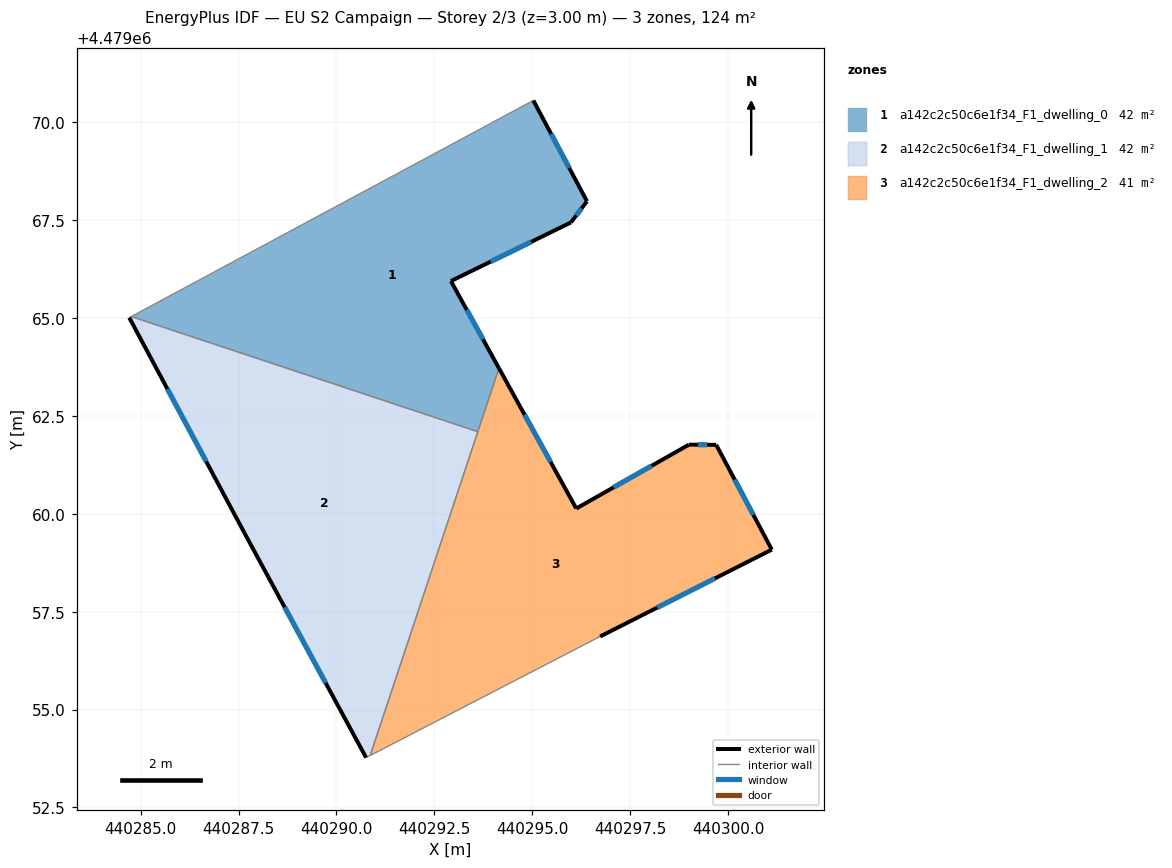
=== STOREY PLAN SPEC (per zone: floor XY polygon, exterior-wall plan segments, windows/doors) ===
zone 1: a142c2c50c6e1f34_F1_dwelling_0  (41.9 m²)
  floor: (440295.03, 4479070.56) (440296.40, 4479067.98) (440295.99, 4479067.44) (440292.92, 4479065.94) (440294.15, 4479063.72) (440293.61, 4479062.10) (440284.76, 4479065.04)
  exterior wall: (440296.40, 4479067.98) – (440295.03, 4479070.56)  [2.9 m]
    window: (440295.94, 4479068.83) – (440295.48, 4479069.70)  [1.0 m²]
  exterior wall: (440295.99, 4479067.44) – (440296.40, 4479067.98)  [0.7 m]
    window: (440296.12, 4479067.62) – (440296.26, 4479067.80)  [0.2 m²]
  exterior wall: (440292.92, 4479065.94) – (440295.99, 4479067.44)  [3.4 m]
    window: (440293.94, 4479066.44) – (440294.97, 4479066.94)  [1.2 m²]
  exterior wall: (440294.15, 4479063.72) – (440292.92, 4479065.94)  [2.5 m]
    window: (440293.74, 4479064.46) – (440293.33, 4479065.21)  [0.9 m²]
  interior walls: 3
zone 2: a142c2c50c6e1f34_F1_dwelling_1  (41.9 m²)
  floor: (440293.61, 4479062.10) (440290.86, 4479053.83) (440290.76, 4479053.77) (440287.65, 4479059.51) (440284.71, 4479065.01) (440284.76, 4479065.04)
  exterior wall: (440284.71, 4479065.01) – (440287.65, 4479059.51)  [6.2 m]
    window: (440285.68, 4479063.19) – (440286.67, 4479061.34)  [2.1 m²]
  exterior wall: (440287.65, 4479059.51) – (440290.76, 4479053.77)  [6.5 m]
    window: (440288.68, 4479057.61) – (440289.73, 4479055.68)  [2.2 m²]
  interior walls: 4
zone 3: a142c2c50c6e1f34_F1_dwelling_2  (40.5 m²)
  floor: (440299.70, 4479061.76) (440301.12, 4479059.08) (440296.73, 4479056.87) (440290.86, 4479053.83) (440294.15, 4479063.72) (440296.12, 4479060.13) (440299.00, 4479061.77)
  exterior wall: (440301.12, 4479059.08) – (440299.70, 4479061.76)  [3.0 m]
    window: (440300.65, 4479059.97) – (440300.17, 4479060.87)  [1.0 m²]
  exterior wall: (440296.73, 4479056.87) – (440301.12, 4479059.08)  [4.9 m]
    window: (440298.19, 4479057.60) – (440299.66, 4479058.35)  [1.7 m²]
  exterior wall: (440296.12, 4479060.13) – (440294.15, 4479063.72)  [4.1 m]
    window: (440295.47, 4479061.32) – (440294.80, 4479062.53)  [1.4 m²]
  exterior wall: (440299.00, 4479061.77) – (440296.12, 4479060.13)  [3.3 m]
    window: (440298.05, 4479061.23) – (440297.08, 4479060.68)  [1.1 m²]
  exterior wall: (440299.70, 4479061.76) – (440299.00, 4479061.77)  [0.7 m]
    window: (440299.47, 4479061.76) – (440299.23, 4479061.76)  [0.2 m²]
  interior walls: 3

=== DERIVED (storey summary) ===
Building: EU S2 Campaign
Storey: 2 of 3  (floor level z = 3.00 m)
Storey gross floor area: 124.3 m²
Zones on this storey: 3
  - a142c2c50c6e1f34_F1_dwelling_0: floor 41.9 m²; exterior wall 9.5 m (28.6 m²); 4 window(s) 3.3 m²; WWR 11.4%
  - a142c2c50c6e1f34_F1_dwelling_1: floor 41.9 m²; exterior wall 12.8 m (38.3 m²); 2 window(s) 4.3 m²; WWR 11.4%
  - a142c2c50c6e1f34_F1_dwelling_2: floor 40.5 m²; exterior wall 16.0 m (48.1 m²); 5 window(s) 5.5 m²; WWR 11.4%
Zone adjacency (shared interzone walls):
  - a142c2c50c6e1f34_F1_dwelling_0 ↔ a142c2c50c6e1f34_F1_dwelling_1
  - a142c2c50c6e1f34_F1_dwelling_0 ↔ a142c2c50c6e1f34_F1_dwelling_2
  - a142c2c50c6e1f34_F1_dwelling_1 ↔ a142c2c50c6e1f34_F1_dwelling_2